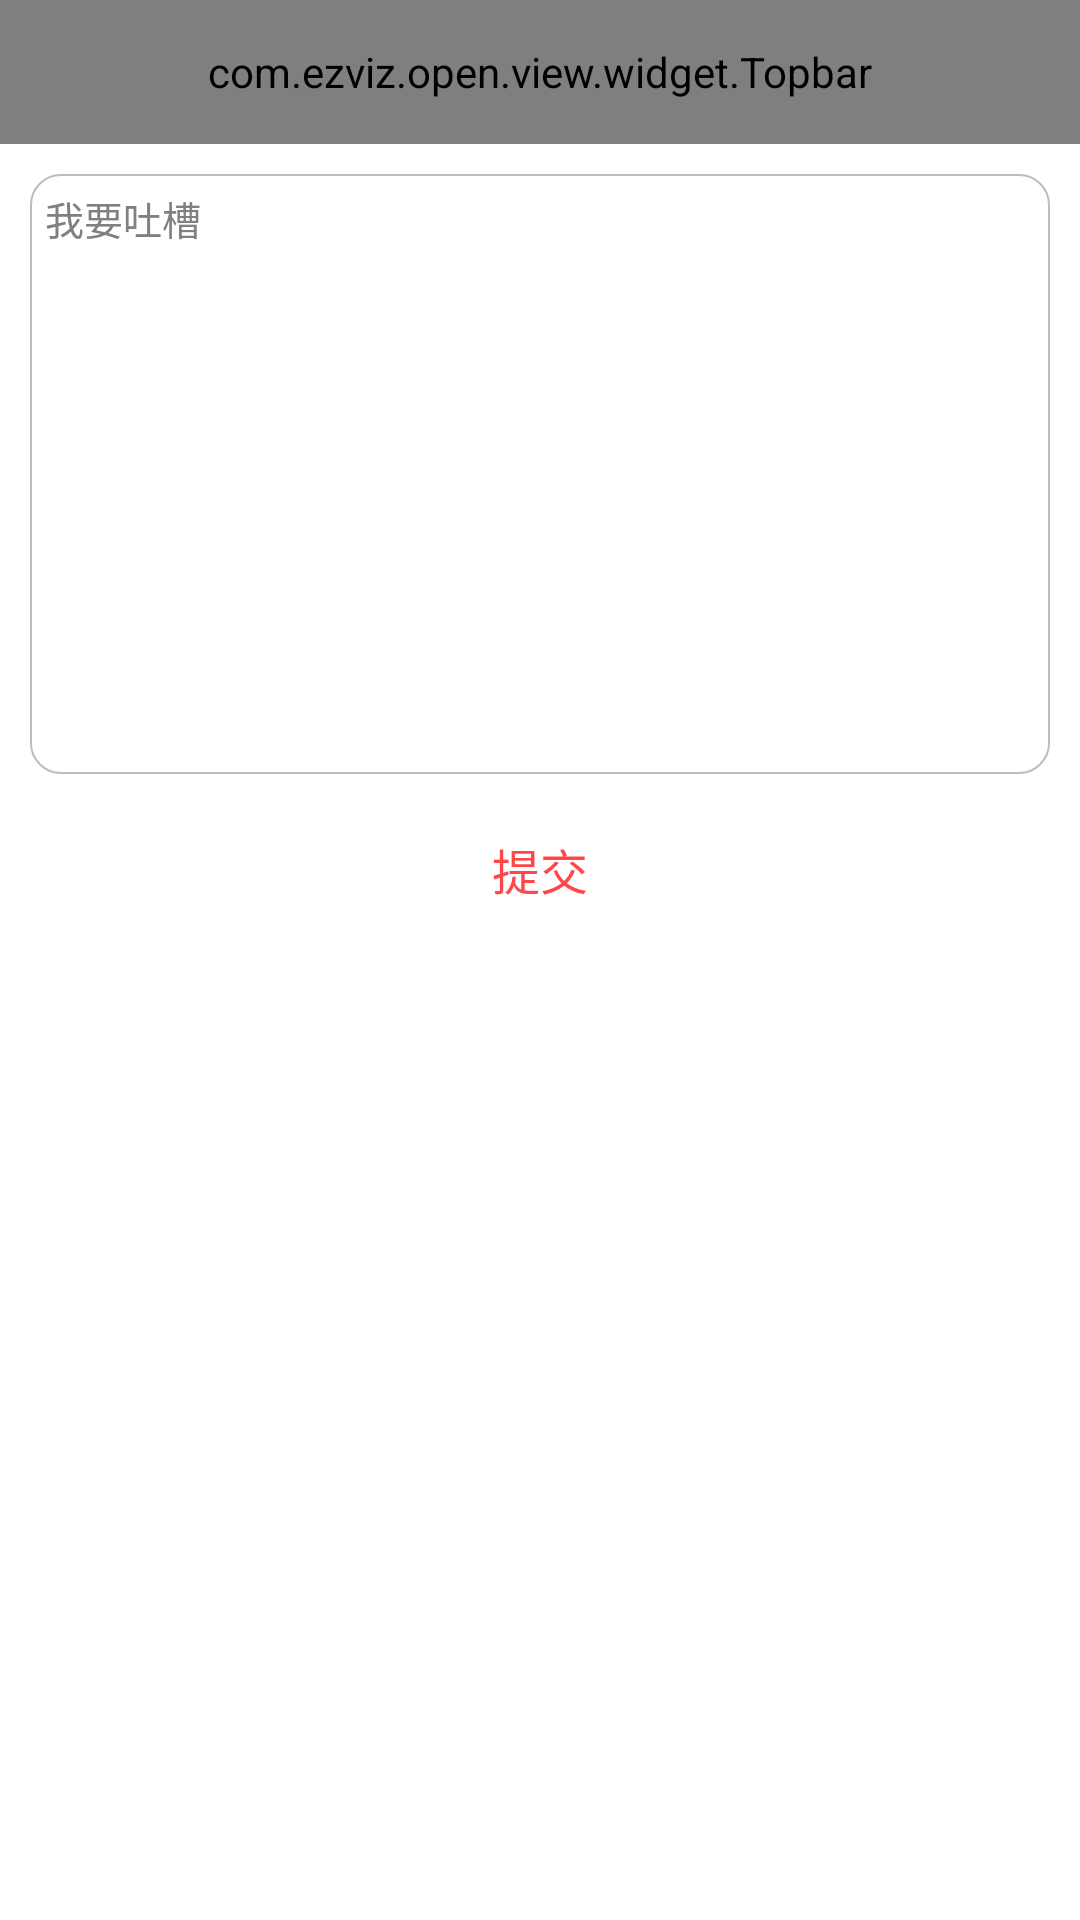

Android layout source for this screen:
<!-- AndroidManifest.xml: application theme android:Theme.Light.NoTitleBar -->
<!-- res/layout/activity_feedback.xml -->
<?xml version="1.0" encoding="utf-8"?>
<RelativeLayout
    android:id="@+id/activity_advise"
    xmlns:android="http://schemas.android.com/apk/res/android"
    xmlns:tools="http://schemas.android.com/tools"
    android:layout_width="match_parent"
    android:layout_height="match_parent">

    <com.ezviz.open.view.widget.Topbar
        android:id="@+id/feedback_topbar"
        xmlns:topbar="http://schemas.android.com/apk/res-auto"
        android:layout_width="match_parent"
        android:layout_height="@dimen/topbar_height"
        android:background="@color/color_white"
        topbar:leftIcon="@drawable/btn_return"
        topbar:textColor="@color/topbar_title_color"
        topbar:topBarTitle="@string/string_app_feedback_title">
    </com.ezviz.open.view.widget.Topbar>

    <EditText
        android:id="@+id/text_feedback"
        android:layout_width="match_parent"
        android:layout_marginTop="10dp"
        android:padding="5dp"
        android:layout_height="200dp"
        android:layout_marginLeft="10dp"
        android:layout_marginRight="10dp"
        android:gravity="top"
        android:background="@drawable/feedback_edittext_bg"
        android:layout_below="@+id/feedback_topbar"
        android:hint="@string/string_app_feedback_title"
        android:maxLines="10"
        android:textColor="@color/black"
        android:textSize="13sp"/>

    <TextView
        android:id="@+id/text_feedback_submit"
        android:layout_width="wrap_content"
        android:layout_height="wrap_content"
        android:layout_below="@+id/text_feedback"
        android:layout_centerInParent="true"
        android:layout_marginTop="20dp"
        android:ellipsize="end"
        android:lines="1"
        android:text="@string/string_app_feedback_submit"
        android:textColor="@color/device_delete"
        android:textSize="16dp"/>

</RelativeLayout>
<!-- resources referenced by this layout -->
<resources>
  <color name="black">#ff000000</color>
  <color name="color_white">#FFFFFFFF</color>
  <color name="device_delete">#FFFE4748</color>
  <color name="topbar_title_color">#FF323232</color>
  <dimen name="topbar_height">48dp</dimen>
  <!-- drawable btn_return: png bitmap (drawable-xhdpi, 412 bytes) -->
  <!-- drawable feedback_edittext_bg (drawable) -->
  <?xml version="1.0" encoding="utf-8"?>
  <shape xmlns:android="http://schemas.android.com/apk/res/android">
  
      <solid
          android:color="@color/color_white"/>
  
      <stroke
          android:width="0.5dp"
          android:color="@color/line_color"/>
  
      <corners
          android:radius="10dp"/>
  
      <padding
          android:bottom="1dp"
          android:left="1dp"
          android:right="1dp"
          android:top="1dp"/>
  
  </shape>
  <string name="string_app_feedback_submit">提交</string>
  <string name="string_app_feedback_title">我要吐槽</string>
  <color name="line_color">#bebdbc</color>
</resources>
